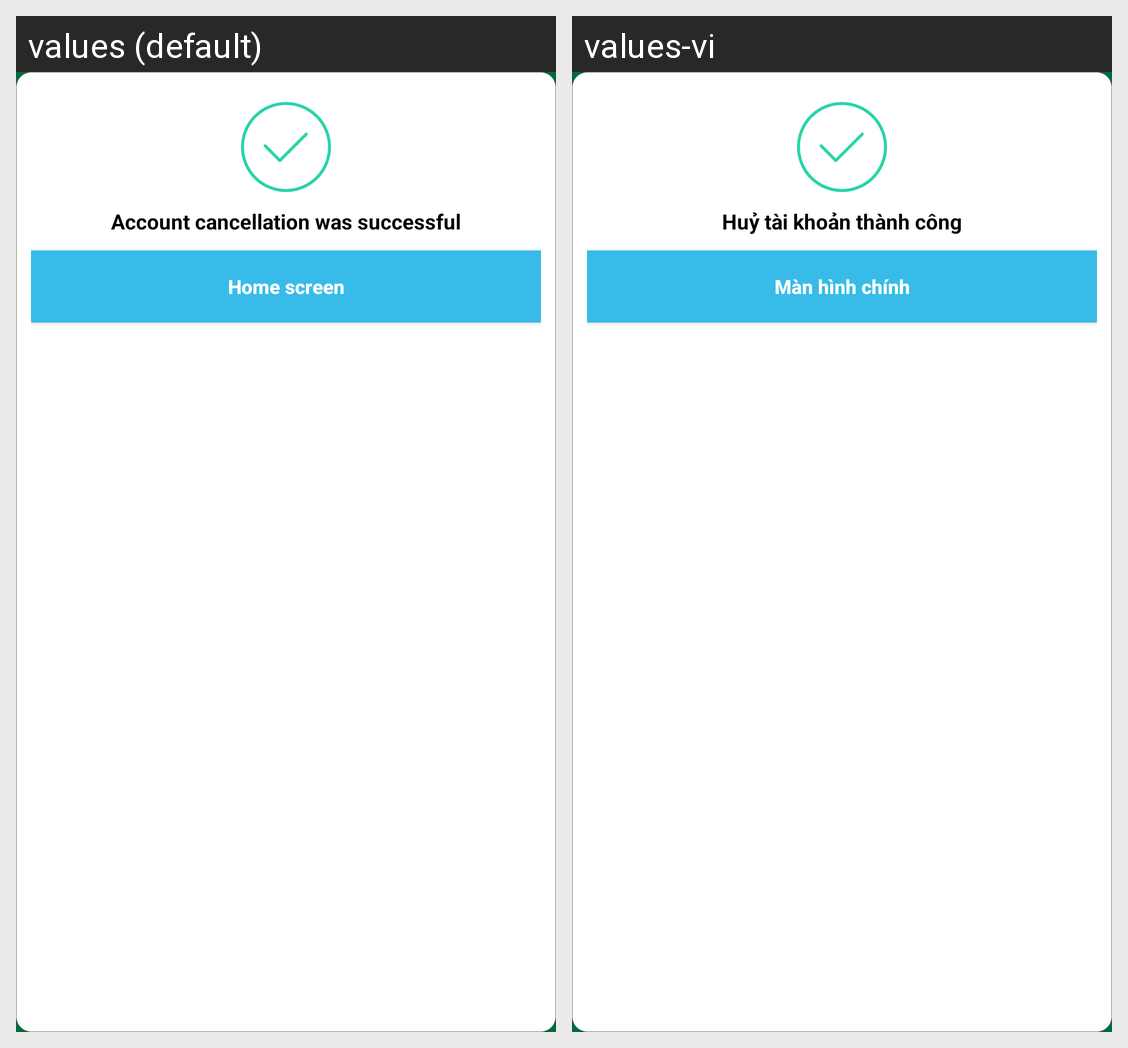

For this localized Android screen grid, give each drawn string resource with its value in every locale shown.
Android screen res/layout/dialog_cancel_account_success.xml rendered under 2 locales, left to right: values (default), values-vi. Device: Nexus 5 (rendered at 1080×1920; each locale shown at half size, 540×960, under a caption strip naming it); theme AppTheme.Start.
Strings drawn on this screen, with the default value and each locale's value (text and hints the layout hard-codes, and strings that could not be matched under every locale, appear in the picture but are not listed):

str_cancel_account_success
  values: Account cancellation was successful
  values-vi: Huỷ tài khoản thành công

str_main_screen
  values: Home screen
  values-vi: Màn hình chính
